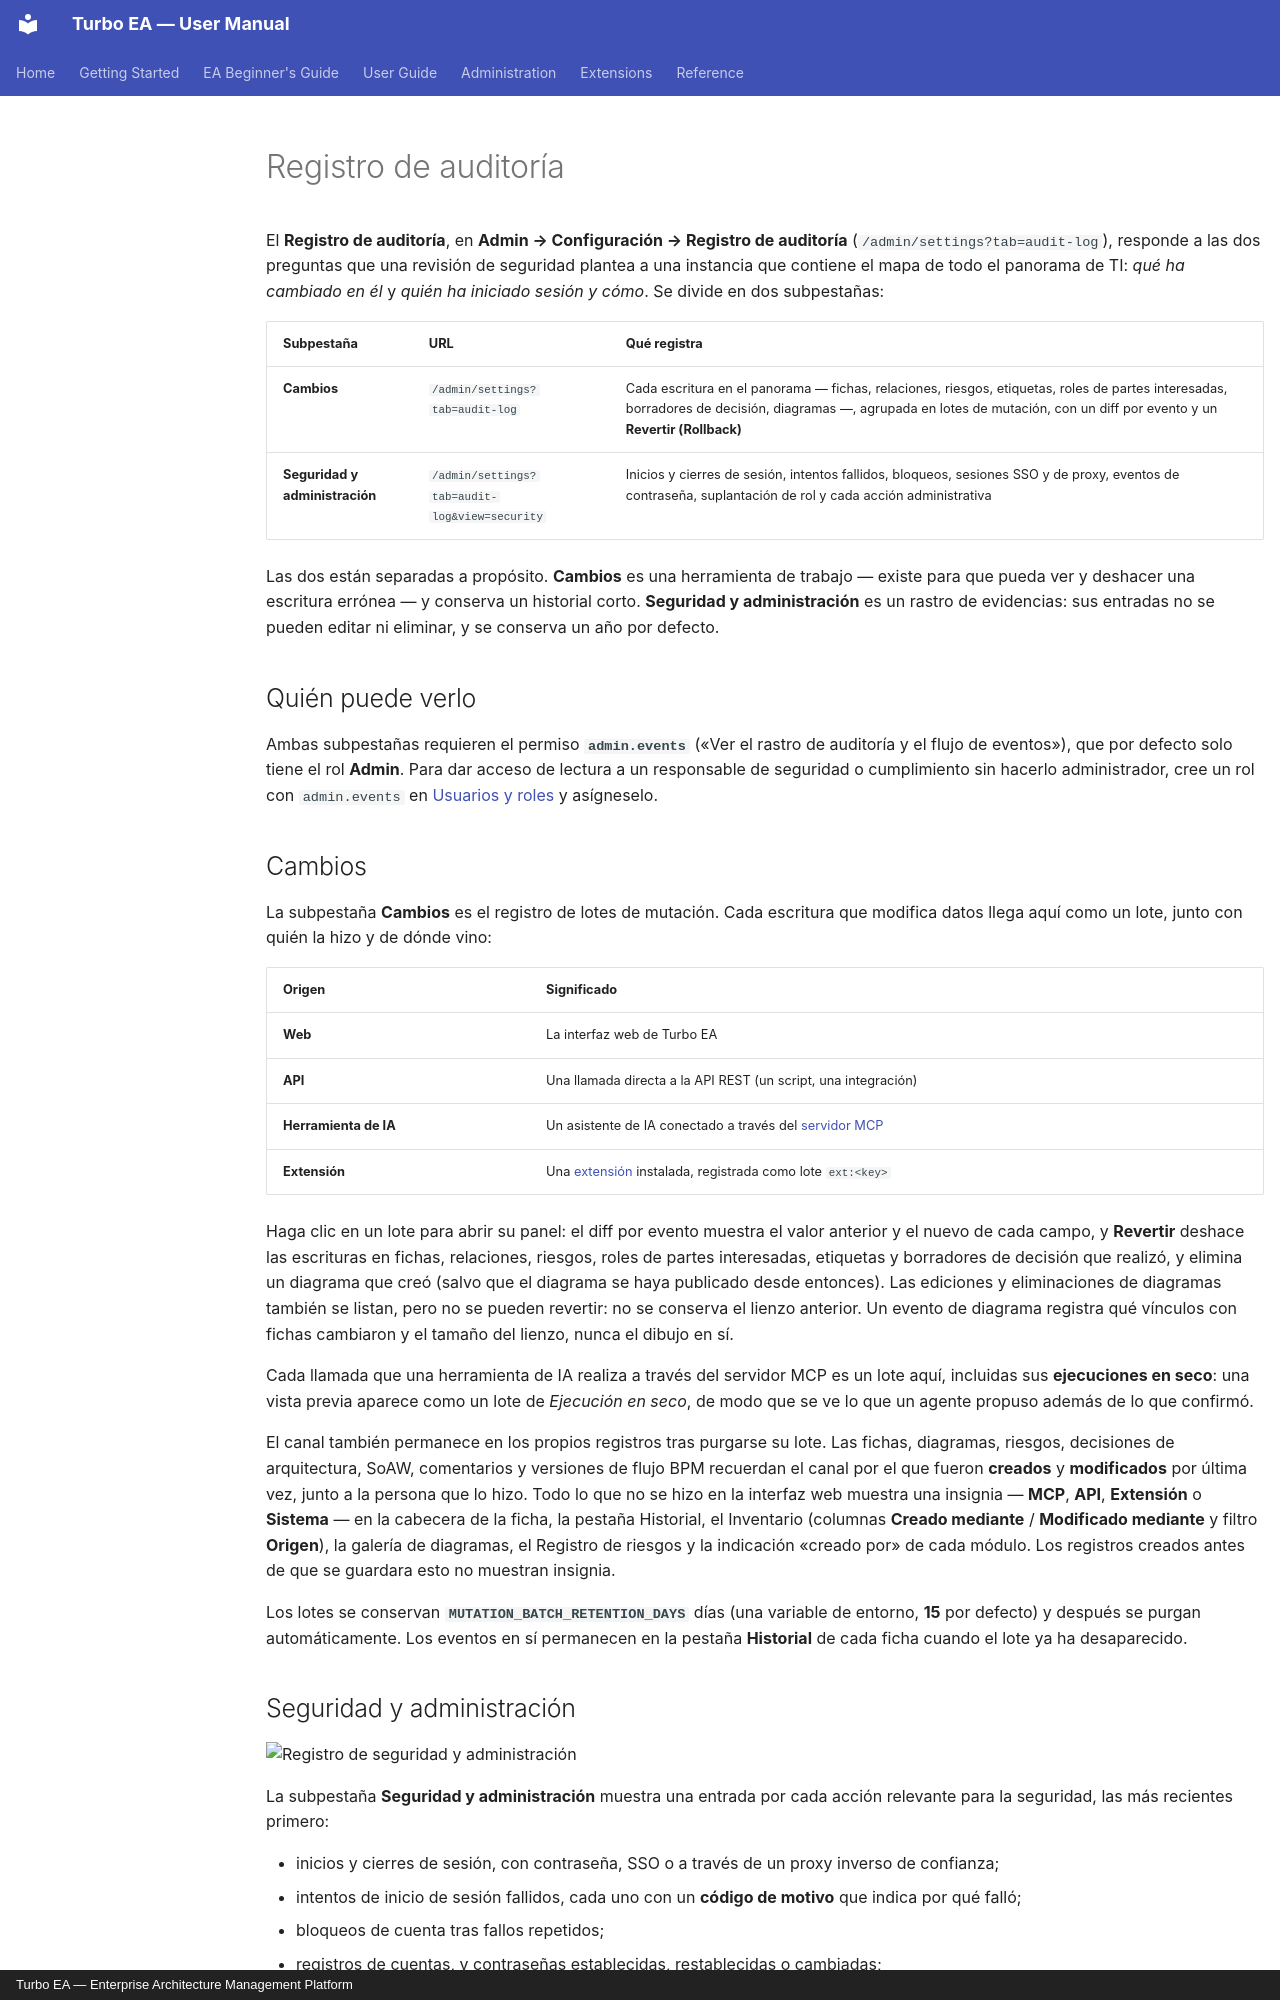

repository: vincentmakes/turbo-ea · page: admin/audit-log.es/index.html · generator: mkdocs · copyright: Turbo EA — Enterprise Architecture Management Platform

# Registro de auditoría

El **Registro de auditoría**, en **Admin → Configuración → Registro de auditoría** (`/admin/settings?tab=audit-log`), responde a las dos preguntas que una revisión de seguridad plantea a una instancia que contiene el mapa de todo el panorama de TI: *qué ha cambiado en él* y *quién ha iniciado sesión y cómo*. Se divide en dos subpestañas:

| Subpestaña | URL | Qué registra |
|------------|-----|--------------|
| **Cambios** | `/admin/settings?tab=audit-log` | Cada escritura en el panorama — fichas, relaciones, riesgos, etiquetas, roles de partes interesadas, borradores de decisión, diagramas —, agrupada en lotes de mutación, con un diff por evento y un **Revertir (Rollback)** |
| **Seguridad y administración** | `/admin/settings?tab=audit-log&view=security` | Inicios y cierres de sesión, intentos fallidos, bloqueos, sesiones SSO y de proxy, eventos de contraseña, suplantación de rol y cada acción administrativa |

Las dos están separadas a propósito. **Cambios** es una herramienta de trabajo — existe para que pueda ver y deshacer una escritura errónea — y conserva un historial corto. **Seguridad y administración** es un rastro de evidencias: sus entradas no se pueden editar ni eliminar, y se conserva un año por defecto.

## Quién puede verlo

Ambas subpestañas requieren el permiso **`admin.events`** («Ver el rastro de auditoría y el flujo de eventos»), que por defecto solo tiene el rol **Admin**. Para dar acceso de lectura a un responsable de seguridad o cumplimiento sin hacerlo administrador, cree un rol con `admin.events` en [Usuarios y roles](users.md#roles) y asígneselo.

## Cambios

La subpestaña **Cambios** es el registro de lotes de mutación. Cada escritura que modifica datos llega aquí como un lote, junto con quién la hizo y de dónde vino:

| Origen | Significado |
|--------|-------------|
| **Web** | La interfaz web de Turbo EA |
| **API** | Una llamada directa a la API REST (un script, una integración) |
| **Herramienta de IA** | Un asistente de IA conectado a través del [servidor MCP](mcp.md) |
| **Extensión** | Una [extensión](extensions.md) instalada, registrada como lote `ext:<key>` |

Haga clic en un lote para abrir su panel: el diff por evento muestra el valor anterior y el nuevo de cada campo, y **Revertir** deshace las escrituras en fichas, relaciones, riesgos, roles de partes interesadas, etiquetas y borradores de decisión que realizó, y elimina un diagrama que creó (salvo que el diagrama se haya publicado desde entonces). Las ediciones y eliminaciones de diagramas también se listan, pero no se pueden revertir: no se conserva el lienzo anterior. Un evento de diagrama registra qué vínculos con fichas cambiaron y el tamaño del lienzo, nunca el dibujo en sí.

Cada llamada que una herramienta de IA realiza a través del servidor MCP es un lote aquí, incluidas sus **ejecuciones en seco**: una vista previa aparece como un lote de *Ejecución en seco*, de modo que se ve lo que un agente propuso además de lo que confirmó.

El canal también permanece en los propios registros tras purgarse su lote. Las fichas, diagramas, riesgos, decisiones de arquitectura, SoAW, comentarios y versiones de flujo BPM recuerdan el canal por el que fueron **creados** y **modificados** por última vez, junto a la persona que lo hizo. Todo lo que no se hizo en la interfaz web muestra una insignia — **MCP**, **API**, **Extensión** o **Sistema** — en la cabecera de la ficha, la pestaña Historial, el Inventario (columnas **Creado mediante** / **Modificado mediante** y filtro **Origen**), la galería de diagramas, el Registro de riesgos y la indicación «creado por» de cada módulo. Los registros creados antes de que se guardara esto no muestran insignia.

Los lotes se conservan **`MUTATION_BATCH_RETENTION_DAYS`** días (una variable de entorno, **15** por defecto) y después se purgan automáticamente. Los eventos en sí permanecen en la pestaña **Historial** de cada ficha cuando el lote ya ha desaparecido.
